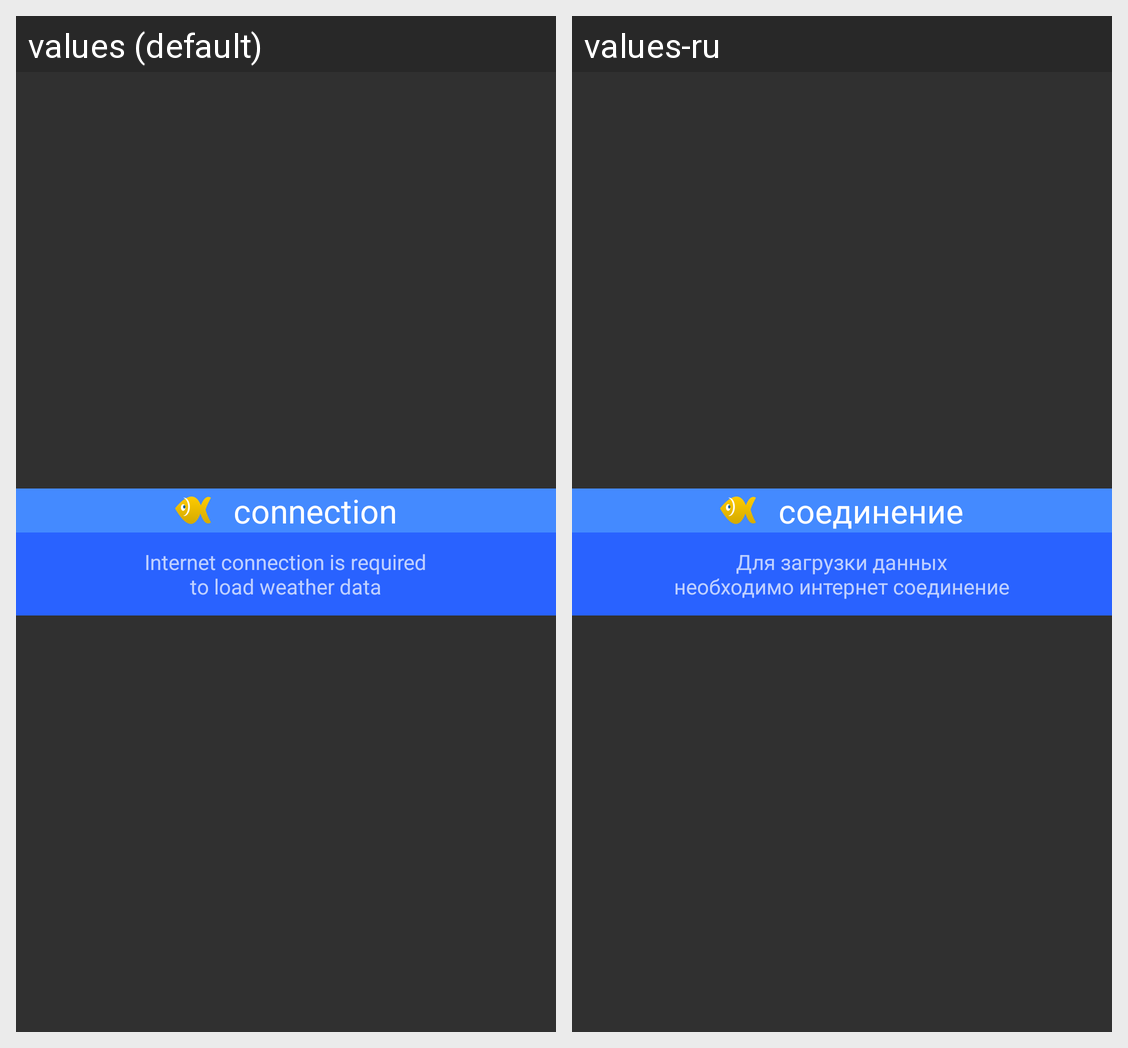

Translations of the strings shown on this Android screen, per locale in the grid:
Android screen res/layout/my_dialog.xml rendered under 2 locales, left to right: values (default), values-ru. Device: Nexus 5 (rendered at 1080×1920; each locale shown at half size, 540×960, under a caption strip naming it); theme AppTheme.
Strings drawn on this screen, with the default value and each locale's value (text and hints the layout hard-codes, and strings that could not be matched under every locale, appear in the picture but are not listed):

dialog1title
  values: connection
  values-ru: соединение

dialog1data
  values: Internet connection is required
      to load weather data
  values-ru: Для загрузки данных
      необходимо интернет соединение
